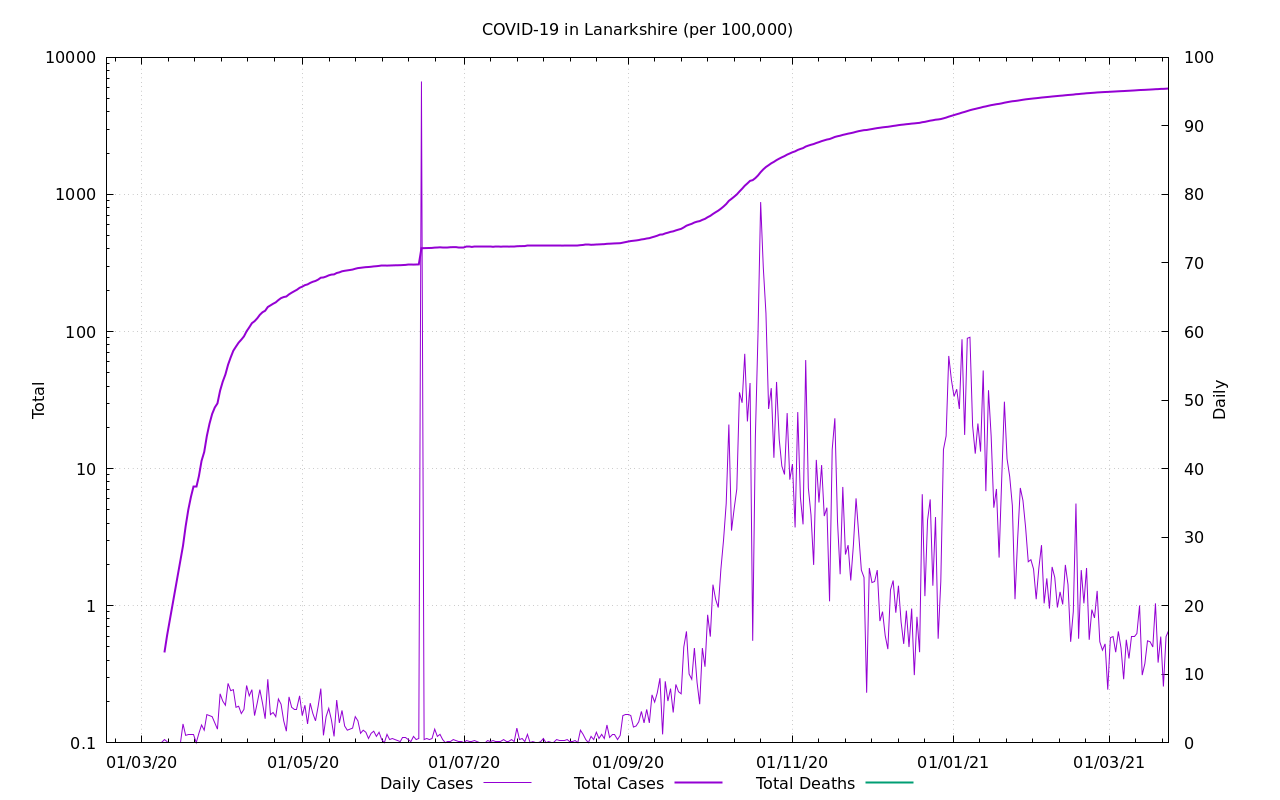

The file beside this chart, header and first rows:
Date, Cases, Deaths, Cases Ratio, Deaths Ratio
2020-03-01, 0.0, , NaN, 
2020-03-02, 0.0, , 0.0, 
2020-03-03, 0.0, , 0.0, 
2020-03-04, 0.0, , 0.0, 
2020-03-05, 0.0, , 0.0, 
2020-03-06, 0.0, , 0.0, 
2020-03-07, , , , 
2020-03-08, , , , 
2020-03-09, 0.0, , 0.0, 
2020-03-10, 0.4551, , 0.9166, 
2020-03-11, 0.6068, , 0.9166, 
2020-03-12, , , , 
2020-03-13, , , , 
2020-03-14, , 0.0, , 0.0
2020-03-15, , 0.0, , 0.0
2020-03-16, , 0.0, , 0.0
2020-03-17, 2.731, 0.0, 0.005277, 0.0
2020-03-18, 3.792, 0.0, 0.9085, 0.0
2020-03-19, 5.006, 0.0, 0.119, 0.0
2020-03-20, 6.22, 0.0, 0.1171, 0.0
2020-03-21, 7.433, 0.0, 0.118, 0.0
2020-03-22, 7.433, 0.0, 0.1044, 0.0
2020-03-23, 8.799, 0.0, 0.1023, 0.0
2020-03-24, 11.38, 0.0, 0.1108, 0.0
2020-03-25, 13.2, 0.0, 0.1016, 0.0
2020-03-26, 17.29, 0.0, 0.1033, 0.0
2020-03-27, 21.24, 0.0, 0.1096, 0.0
2020-03-28, 25.03, 0.0, 0.1072, 0.0
2020-03-29, 27.91, 0.0, 0.1043, 0.0
2020-03-30, 29.88, 0.0, 0.09495, 0.0
2020-03-31, 37.01, 0.0, 0.09643, 0.0
2020-04-01, 43.08, 0.0, 0.09835, 0.0
2020-04-02, 48.54, 0.0, 0.0997, 0.0
2020-04-03, 57.19, 0.0, 0.1029, 0.0
2020-04-04, 64.78, 0.0, 0.106, 0.0
2020-04-05, 72.51, 0.0, 0.1062, 0.0
2020-04-06, 77.67, 0.0, 0.1071, 0.0
2020-04-07, 82.98, 0.0, 0.1076, 0.0
2020-04-08, 87.23, 0.0, 0.1062, 0.0
2020-04-09, 92.08, 0.0, 0.1039, 0.0
2020-04-10, 100.4, 0.0, 0.1069, 0.0
2020-04-11, 107.3, 0.0, 0.07597, 0.0
2020-04-12, 115, 0.0, 0.07785, 0.0
2020-04-13, 118.9, 0.0, 0.07831, 0.0
2020-04-14, 124.7, 0.0, 0.07938, 0.0
2020-04-15, 132.4, 0.0, 0.08024, 0.0
2020-04-16, 138.2, 0.0, 0.08054, 0.0
2020-04-17, 141.7, 0.0, 0.07949, 0.0
2020-04-18, 150.9, 0.0, 0.08124, 0.0
2020-04-19, 155, 0.0, 0.07914, 0.0
2020-04-20, 159.4, 0.0, 0.07932, 0.0
2020-04-21, 163.2, 0.0, 0.07949, 0.0
2020-04-22, 169.6, 0.0, 0.07982, 0.0
2020-04-23, 175.2, 0.0, 0.07996, 0.0
2020-04-24, 178.4, 0.0, 0.07961, 0.0
2020-04-25, 180.1, 0.0, 0.07794, 0.0
2020-04-26, 186.7, 0.0, 0.07921, 0.0
2020-04-27, 191.9, 0.0, 0.07996, 0.0
2020-04-28, 196.8, 0.0, 0.08086, 0.0
2020-04-29, 201.6, , 0.08092, 
... 329 more rows
